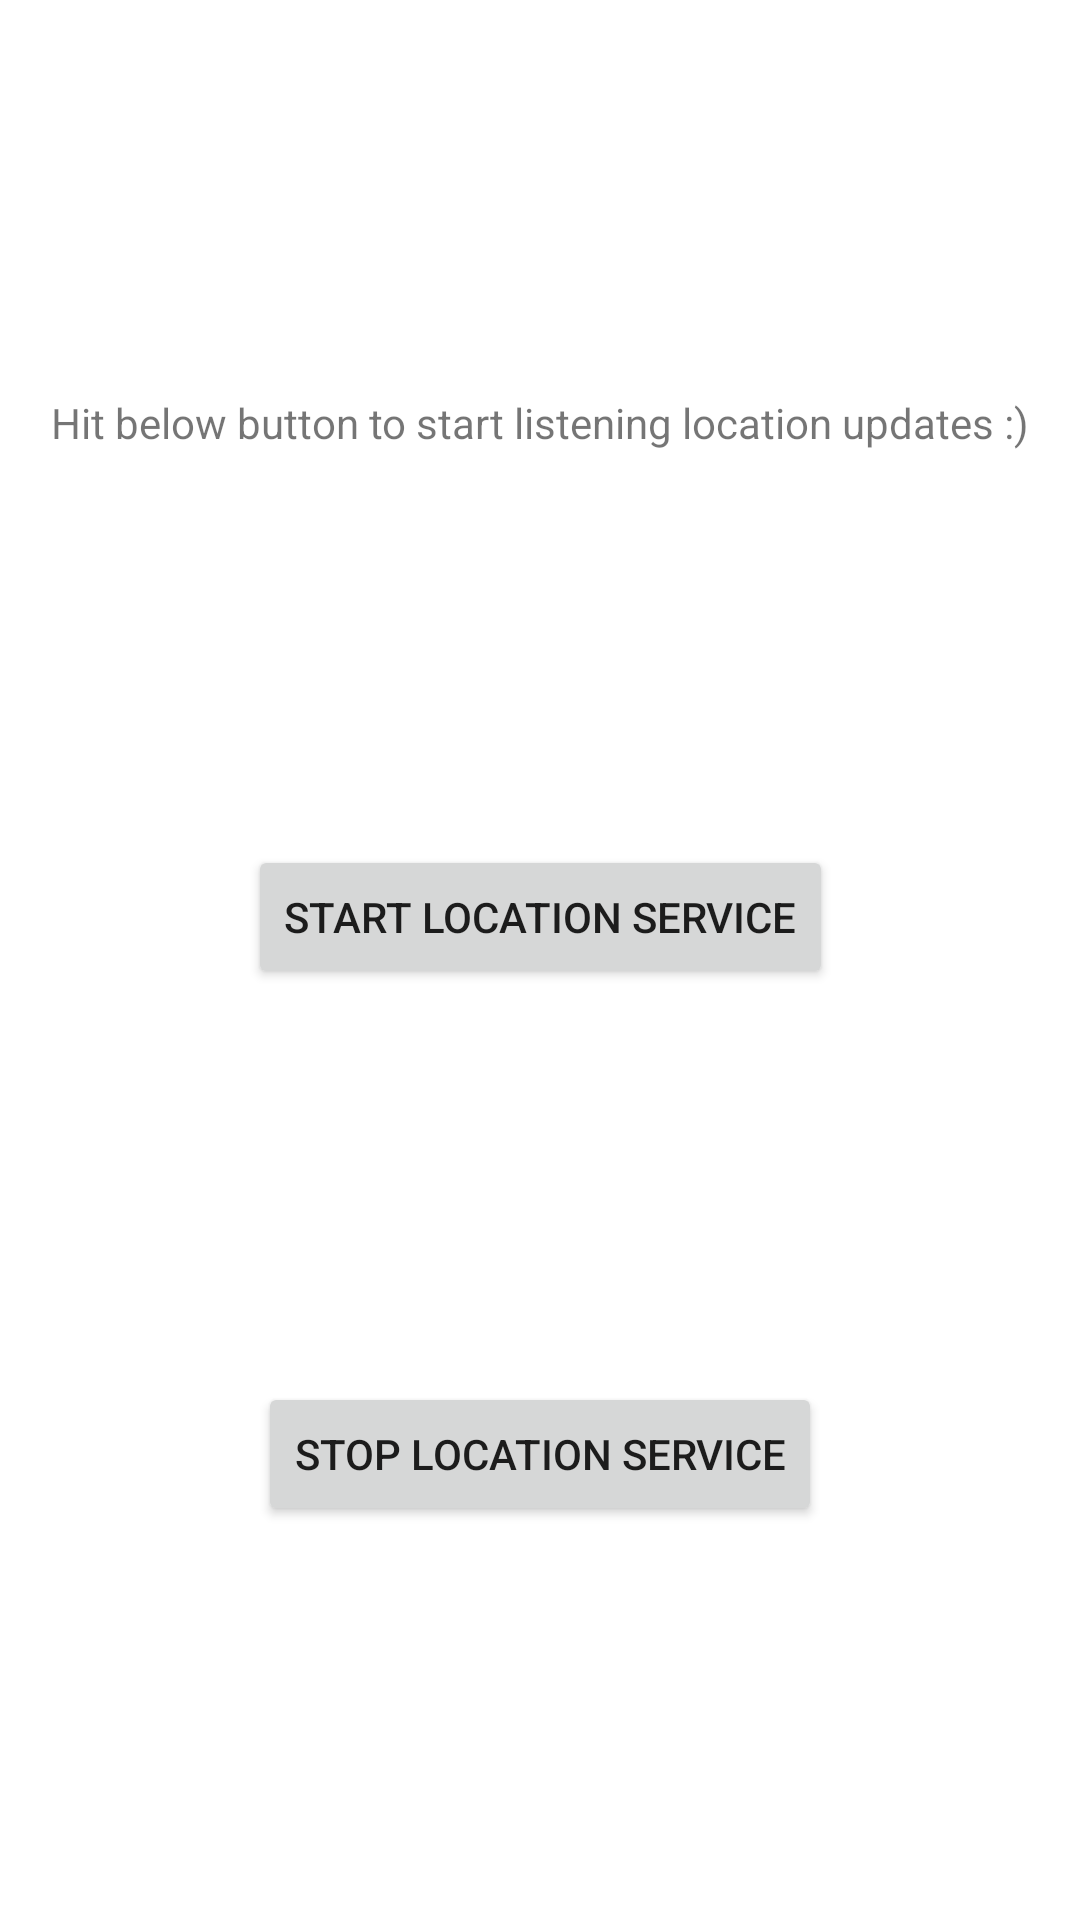

Here is an Android app screen rendered from its layout file. Give the layout XML and the strings, colors and styles it references.
<!-- AndroidManifest.xml: application theme Theme.LocationUpdate -->
<!-- res/layout/activity_main.xml -->
<?xml version="1.0" encoding="utf-8"?>
<androidx.constraintlayout.widget.ConstraintLayout xmlns:android="http://schemas.android.com/apk/res/android"
    xmlns:app="http://schemas.android.com/apk/res-auto"
    xmlns:tools="http://schemas.android.com/tools"
    android:layout_width="match_parent"
    android:layout_height="match_parent"
    tools:context=".MainActivity">

    <Button
        android:id="@+id/startServiceBtn"
        android:layout_width="wrap_content"
        android:layout_height="wrap_content"
        android:text="Start Location Service"
        app:layout_constraintBottom_toTopOf="@+id/StopServiceBtn"
        app:layout_constraintEnd_toEndOf="parent"
        app:layout_constraintStart_toStartOf="parent"
        app:layout_constraintTop_toBottomOf="@+id/textView" />

    <Button
        android:id="@+id/StopServiceBtn"
        android:layout_width="wrap_content"
        android:layout_height="wrap_content"
        android:text="Stop Location Service"
        app:layout_constraintBottom_toBottomOf="parent"
        app:layout_constraintEnd_toEndOf="parent"
        app:layout_constraintStart_toStartOf="parent"
        app:layout_constraintTop_toBottomOf="@+id/startServiceBtn" />

    <TextView
        android:id="@+id/textView"
        android:layout_width="wrap_content"
        android:layout_height="wrap_content"
        android:text="Hit below button to start listening location updates :)"
        app:layout_constraintBottom_toTopOf="@+id/startServiceBtn"
        app:layout_constraintEnd_toEndOf="parent"
        app:layout_constraintStart_toStartOf="parent"
        app:layout_constraintTop_toTopOf="parent" />
</androidx.constraintlayout.widget.ConstraintLayout>
<!-- resources referenced by this layout -->
<resources>
  <style name="Theme.LocationUpdate" parent="Theme.MaterialComponents.DayNight.DarkActionBar">
          
          <item name="colorPrimary">@color/purple_500</item>
          <item name="colorPrimaryVariant">@color/purple_700</item>
          <item name="colorOnPrimary">@color/white</item>
          
          <item name="colorSecondary">@color/teal_200</item>
          <item name="colorSecondaryVariant">@color/teal_700</item>
          <item name="colorOnSecondary">@color/black</item>
          
          <item name="android:statusBarColor" tools:targetApi="l">?attr/colorPrimaryVariant</item>
          
      </style>
  <!-- not gathered from this repository: default colours our renderer supplied (Android Studio template values) -->
  <color name="purple_500">#FF6200EE</color>
  <color name="purple_700">#FF3700B3</color>
  <color name="teal_200">#FF03DAC5</color>
  <color name="teal_700">#FF018786</color>
  <color name="black">#FF000000</color>
  <color name="white">#FFFFFFFF</color>
</resources>
